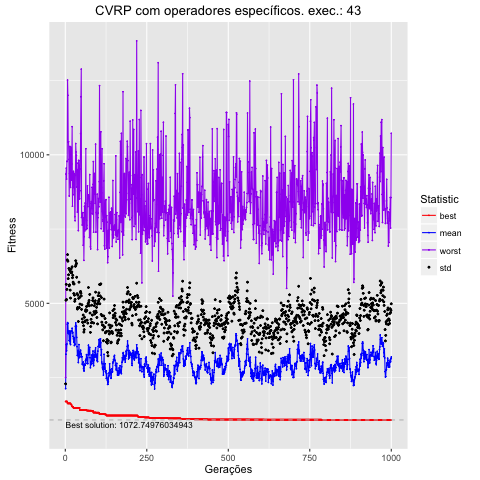

The data file committed next to this chart (first rows):
, Total, Media, DesvPad, Minimo, Maximo
1, 212586, 2126, 162.1, 1693, 2500
2, 328631, 3286, 1819, 1693, 9353
3, 360734, 3607, 2031, 1693, 9553
4, 339863, 3399, 1728, 1693, 9182
5, 363012, 3630, 1838, 1693, 9780
6, 430014, 4300, 2163, 1693, 9780
7, 434866, 4349, 2291, 1629, 12515
8, 432425, 4324, 2094, 1629, 12006
9, 399079, 3991, 1840, 1629, 10416
10, 397849, 3978, 1981, 1629, 10441
11, 406666, 4067, 2108, 1629, 9843
12, 374675, 3747, 1843, 1629, 8615
13, 373456, 3735, 1889, 1629, 9368
14, 406331, 4063, 2043, 1629, 10278
15, 366036, 3660, 1784, 1629, 10278
16, 361054, 3611, 1566, 1629, 8903
17, 404418, 4044, 1991, 1593, 9847
18, 406481, 4065, 2098, 1593, 10253
19, 406967, 4070, 1952, 1589, 9154
20, 405236, 4052, 2005, 1536, 9690
21, 416001, 4160, 2069, 1536, 10948
22, 399249, 3992, 1869, 1513, 8270
23, 402522, 4025, 1917, 1513, 9393
24, 388705, 3887, 1825, 1513, 8658
25, 380258, 3803, 1855, 1480, 9443
26, 369577, 3696, 1633, 1480, 8897
27, 384654, 3847, 1806, 1480, 9377
28, 357925, 3579, 1695, 1480, 9328
29, 360087, 3601, 1468, 1480, 7920
30, 362591, 3626, 1505, 1480, 7781
31, 422931, 4229, 2016, 1480, 9310
32, 434086, 4341, 2093, 1480, 10379
33, 425489, 4255, 2043, 1480, 10096
34, 422387, 4224, 2126, 1480, 9982
35, 385272, 3853, 2025, 1480, 8917
36, 353887, 3539, 1786, 1480, 9507
37, 324596, 3246, 1560, 1480, 8073
38, 324363, 3244, 1617, 1480, 8782
39, 341341, 3413, 1858, 1480, 9721
40, 300597, 3006, 1383, 1480, 7449
41, 334971, 3350, 1819, 1480, 9809
42, 361085, 3611, 2100, 1480, 9809
43, 317146, 3171, 1685, 1480, 9623
44, 335977, 3360, 1834, 1480, 8517
45, 319623, 3196, 1778, 1406, 8791
46, 335453, 3355, 2024, 1406, 9524
47, 342026, 3420, 1979, 1406, 10714
48, 330305, 3303, 2036, 1406, 11953
49, 329751, 3298, 1951, 1406, 12885
50, 319814, 3198, 1598, 1406, 7892
51, 320461, 3205, 1747, 1406, 8032
52, 295662, 2957, 1516, 1406, 7637
53, 293980, 2940, 1424, 1406, 7639
54, 293741, 2937, 1423, 1406, 8052
55, 302234, 3022, 1583, 1406, 6956
56, 280183, 2802, 1444, 1406, 7882
57, 272644, 2726, 1306, 1406, 6446
58, 272795, 2728, 1386, 1406, 7246
59, 294899, 2949, 1581, 1406, 8269
60, 292948, 2929, 1450, 1406, 7439
... 940 more rows
